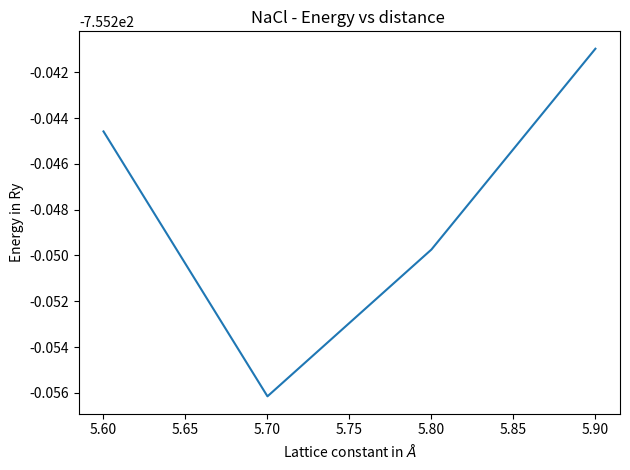

Python code for this plot:
import numpy as np
import matplotlib.pyplot as plt

np.x = [5.6, 5.7, 5.8, 5.9] # lattice paramater you changed in the calculations
np.y = [-755.24457736, -755.25615588, -755.24973895, -755.24096263] # energy in Ry from Espresso

#plt.show()
plt.plot(np.x,np.y)
plt.xlabel('Lattice constant in $\AA$')
plt.ylabel('Energy in Ry')
plt.title('NaCl - Energy vs distance ')
plt.tight_layout()
plt.savefig('Energy_NaCl.png', format='png', dpi=100)
